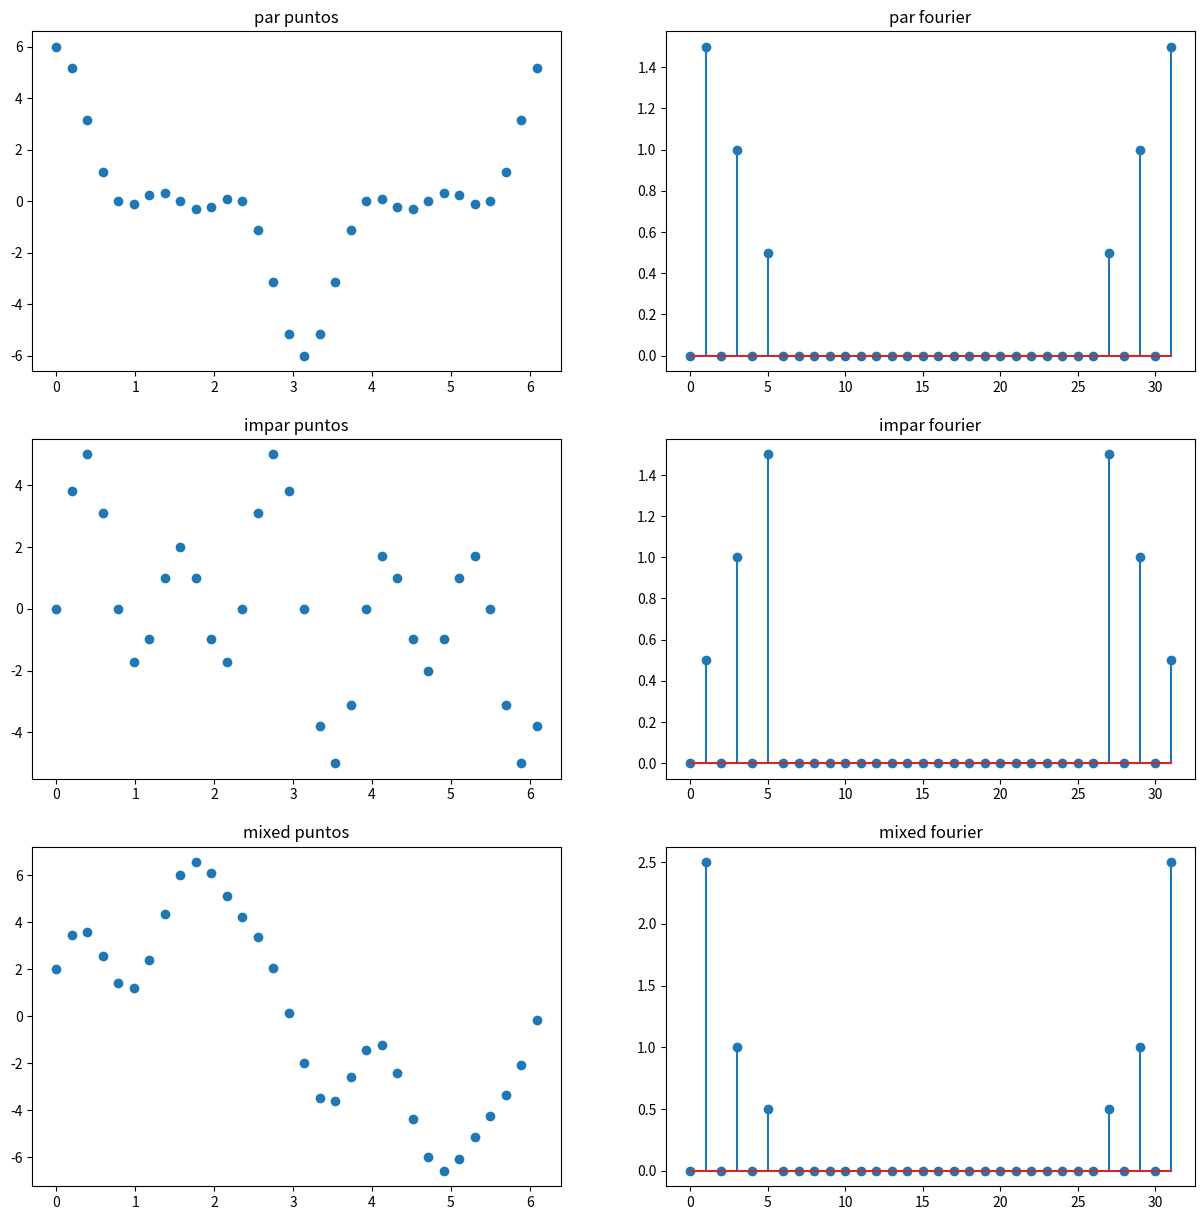
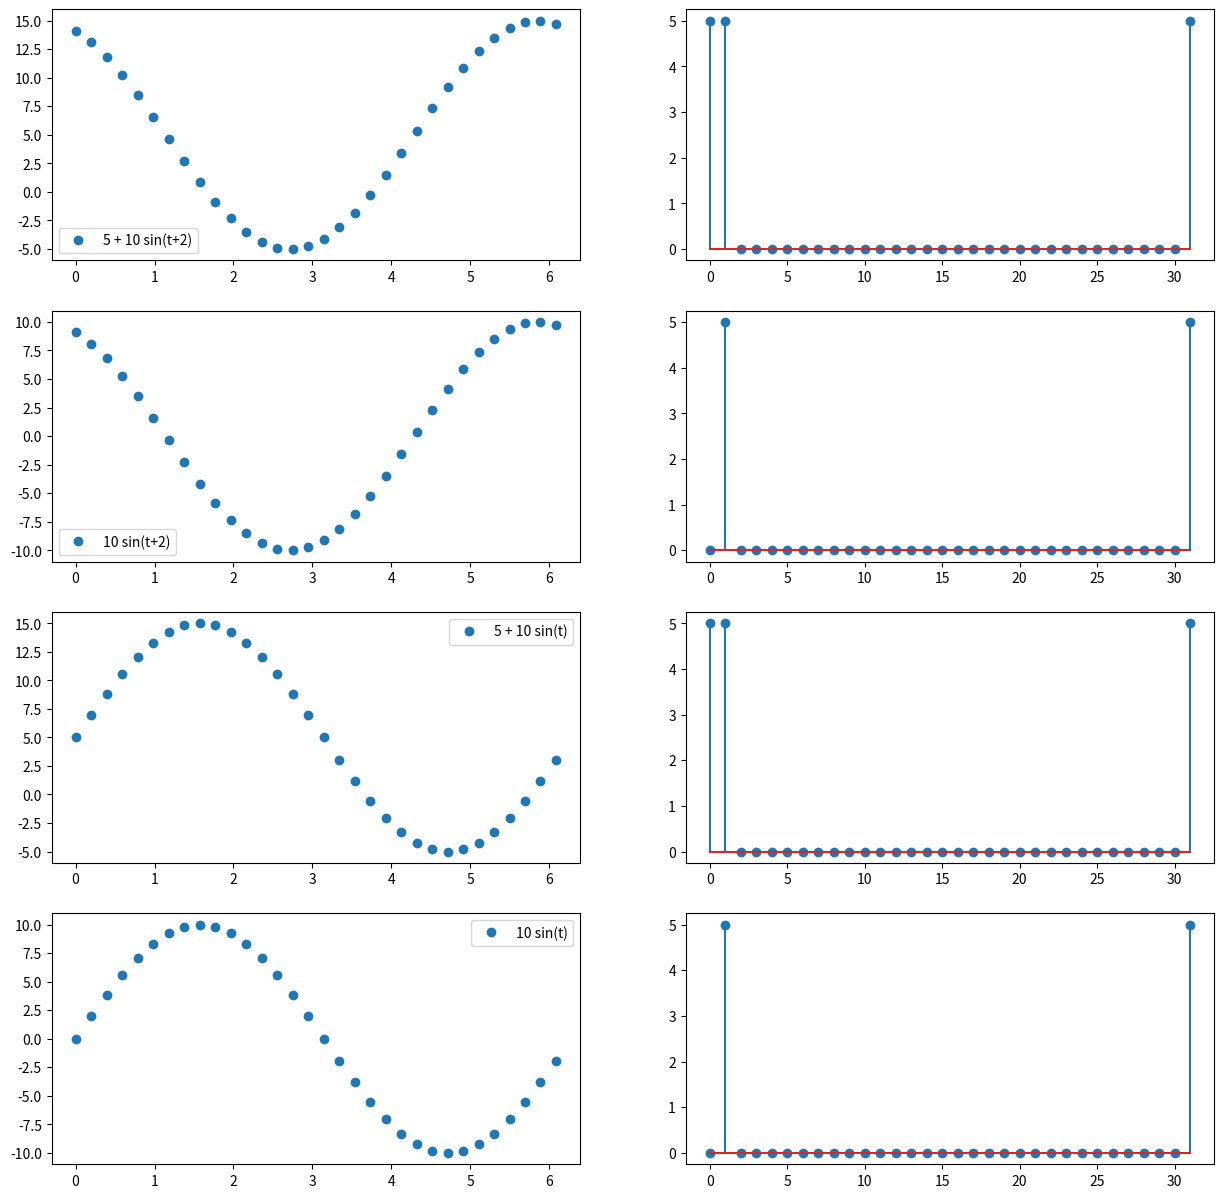
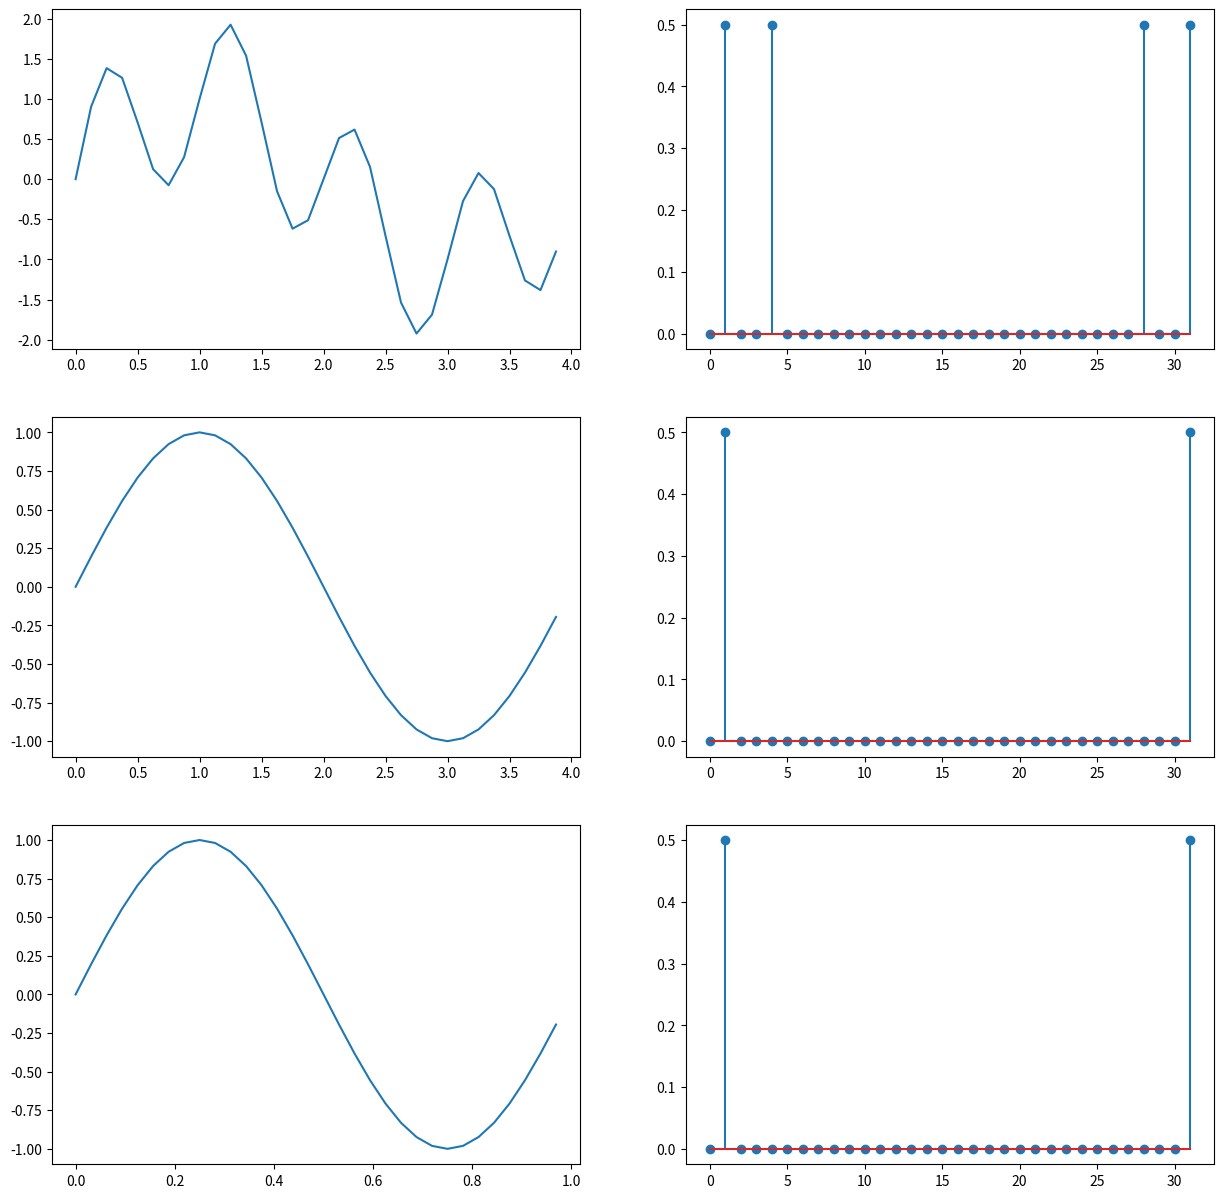

Here is the Python script that generated these plots, in order:
from numpy import *
from matplotlib.pylab import *

t = linspace(0,2*pi-(2*pi/32),32)

def par(t,w):
    return 3*cos(w*t) + 2*cos(3*w*t) + cos(5*w*t)

anpar = [3,2,1]
npar = [1,3,5] #para el resto es 0

def impar(t,w):
    return sin(w*t) + 2*sin(3*w*t) + 3*sin(5*w*t)

animpar = [1,2,3]
nimpar = [1,3,5]

def mixed(t,w):
    return 5*sin(w*t) + 2*cos(3*w*t) + sin(5*w*t)

anmix = [5,2,1]
nmix = [1,3,5]


def xk(lista):
    N=len(lista)
    lis = [0]*N
    for k in range(N):
        suma = 0
        for n in range(N):
            suma += exp(-2*pi*1j*n*k/N)*lista[n]
        lis[k]=abs(suma)
    return array(lis)/N

figure(figsize=(15,15))

subplot(3,2,1)
plot(t,par(t,1),'o')
title('par puntos') 
subplot(3,2,2)
title('par fourier') 
stem(xk(par(t,1)))


subplot(3,2,3)
plot(t,impar(t,1),'o')
title('impar puntos') 
subplot(3,2,4)
title('impar fourier') 
stem(xk(impar(t,1)))

subplot(3,2,5)
plot(t,mixed(t,1),'o')
title('mixed puntos') 
subplot(3,2,6)
title('mixed fourier')
stem(xk(mixed(t,1)))

savefig('1.png')

t1 = t
y1 = lambda t: 5 + 10*sin(t+2)
y2 = lambda t: 10*sin(t+2)
y3 = lambda t: 5 + 10*sin(t)
y4 = lambda t: 10*sin(t)
figure(figsize=(15,15))
subplot(4,2,1)
plot(t1,y1(t1),'o',label='5 + 10 sin(t+2)')
legend()
subplot(4,2,2)
stem(xk(y1(t1)))
subplot(4,2,3)
plot(t1,y2(t1),'o',label='10 sin(t+2)')
legend()
subplot(4,2,4)
stem(xk(y2(t1)))
subplot(4,2,5)
plot(t,y3(t),'o',label='5 + 10 sin(t)')
legend()
subplot(4,2,6)
stem(xk(y3(t)))
subplot(4,2,7)
plot(t,y4(t),'o',label='10 sin(t)')
legend()
subplot(4,2,8)
stem(xk(y4(t)))
savefig('2.png')




t = linspace(0,1 -(1/32) ,32)
t1 = linspace(0,4 -(4/32) ,32)
alia = lambda t: sin(pi*t/2) + sin(2*pi*t)
alia1 = lambda t: sin(pi*t/2)
alia2 = lambda t: sin(2*pi*t)
figure(figsize=(15,15))
subplot(3,2,1)
plot(t1,alia(t1))
subplot(3,2,2)
stem(xk(alia(t1)))
subplot(3,2,3)
plot(t1,alia1(t1))
subplot(3,2,4)
stem(xk(alia1(t1)))
subplot(3,2,5)
plot(t,alia2(t))
subplot(3,2,6)
stem(xk(alia2(t)))
savefig('3.png')